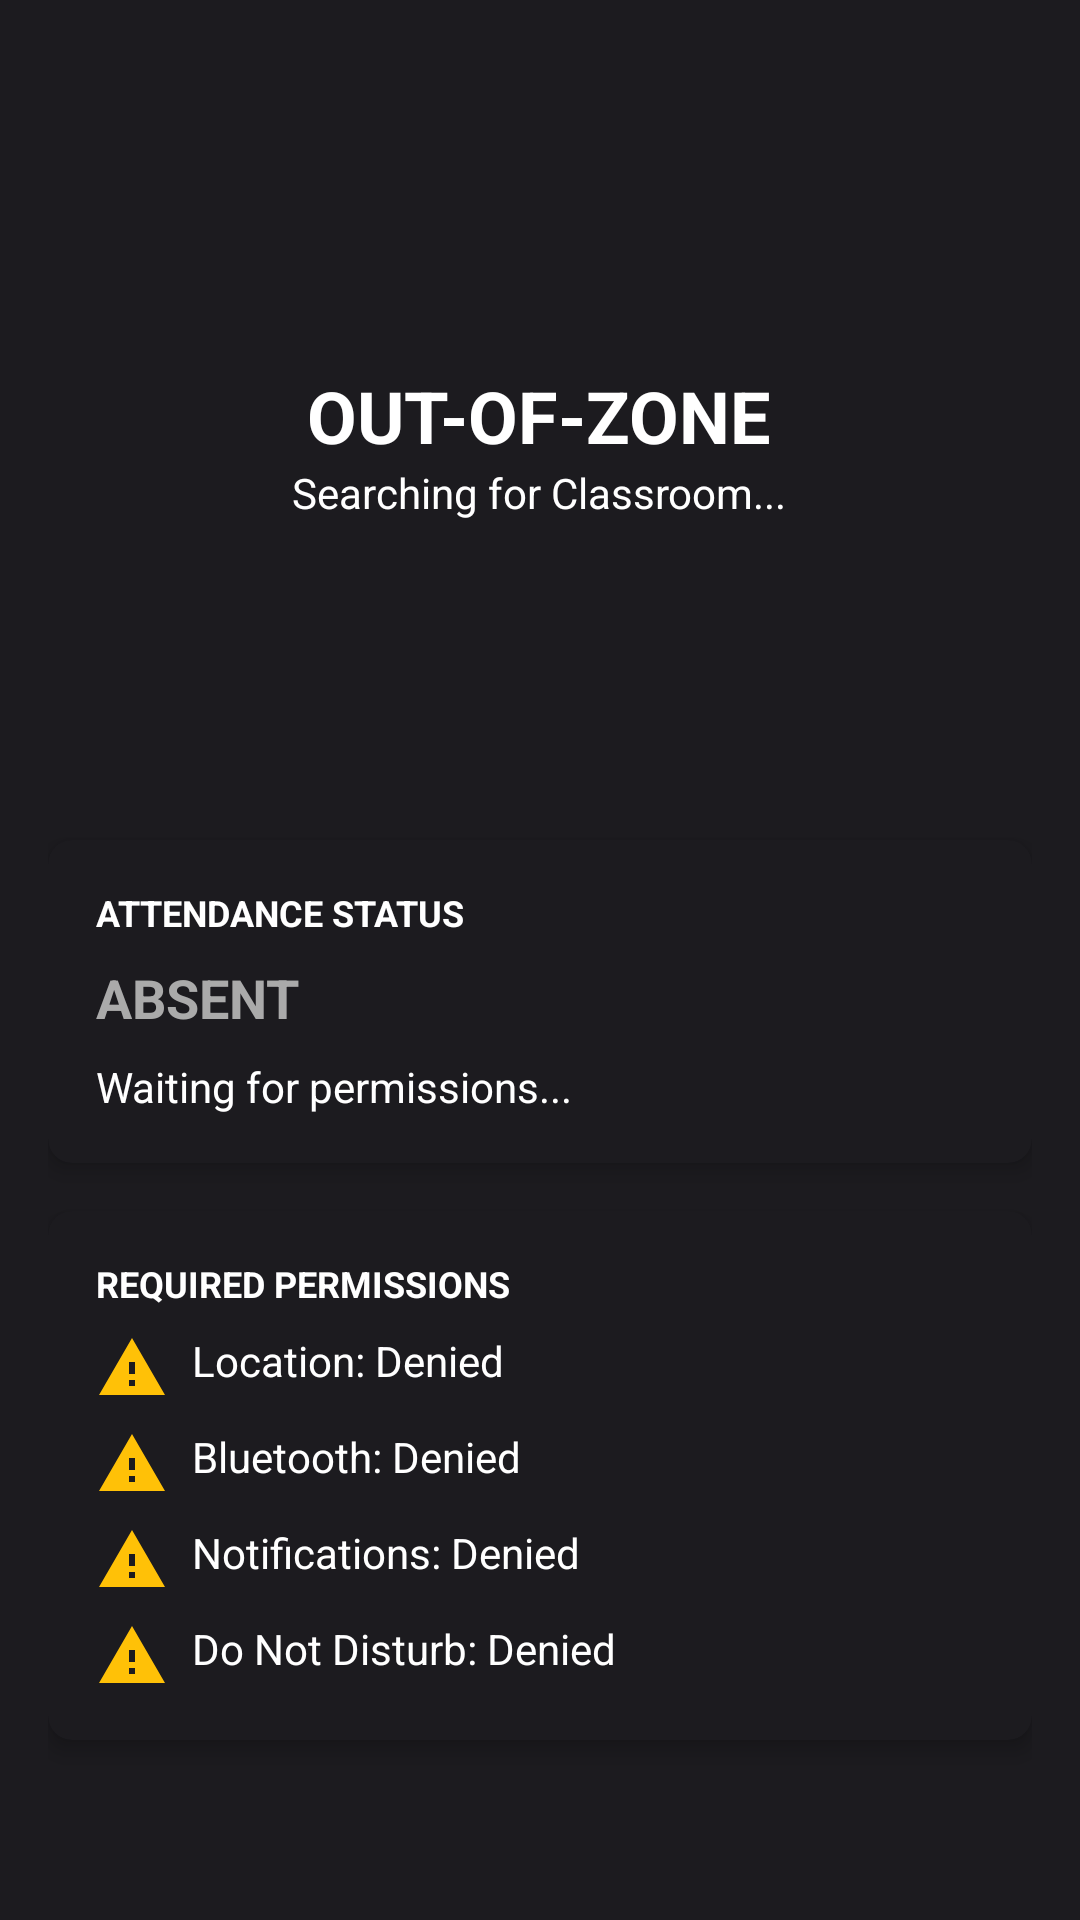

This screen was rendered from an Android layout file. Write that file and the resources it references.
<!-- AndroidManifest.xml: application theme Theme.CampusQuiet -->
<!-- res/layout/fragment_home.xml -->
<?xml version="1.0" encoding="utf-8"?>
<ScrollView xmlns:android="http://schemas.android.com/apk/res/android"
    xmlns:app="http://schemas.android.com/apk/res-auto"
    xmlns:tools="http://schemas.android.com/tools"
    android:layout_width="match_parent"
    android:layout_height="match_parent"
    android:fillViewport="true">

    <LinearLayout
        android:layout_width="match_parent"
        android:layout_height="wrap_content"
        android:orientation="vertical"
        android:padding="16dp">

        
        <FrameLayout
            android:id="@+id/zone_circle"
            android:layout_width="200dp"
            android:layout_height="200dp"
            android:layout_gravity="center_horizontal"
            android:layout_marginTop="32dp"
            android:background="@drawable/circle_background_gray">

            <LinearLayout
                android:layout_width="wrap_content"
                android:layout_height="wrap_content"
                android:layout_gravity="center"
                android:gravity="center"
                android:orientation="vertical">

                <TextView
                    android:id="@+id/tvZoneStatus"
                    android:layout_width="wrap_content"
                    android:layout_height="wrap_content"
                    android:text="OUT-OF-ZONE"
                    android:textColor="@android:color/white"
                    android:textSize="24sp"
                    android:textStyle="bold" />

                <TextView
                    android:id="@+id/tvZoneSubtitle"
                    android:layout_width="wrap_content"
                    android:layout_height="wrap_content"
                    android:text="Searching for Classroom..."
                    android:textColor="@android:color/white"
                    android:textSize="14sp" />
            </LinearLayout>
        </FrameLayout>

        
        <androidx.cardview.widget.CardView
            android:layout_width="match_parent"
            android:layout_height="wrap_content"
            android:layout_marginTop="32dp"
            app:cardBackgroundColor="@color/dark_background"
            app:cardCornerRadius="8dp"
            app:cardElevation="4dp">

            <LinearLayout
                android:layout_width="match_parent"
                android:layout_height="wrap_content"
                android:orientation="vertical"
                android:padding="16dp">

                <TextView
                    android:layout_width="wrap_content"
                    android:layout_height="wrap_content"
                    android:text="ATTENDANCE STATUS"
                    android:textSize="12sp"
                    android:textStyle="bold" />

                <TextView
                    android:id="@+id/tvAttendanceStatusDetail"
                    android:layout_width="wrap_content"
                    android:layout_height="wrap_content"
                    android:layout_marginTop="8dp"
                    android:text="ABSENT"
                    android:textColor="@android:color/darker_gray"
                    android:textSize="18sp"
                    android:textStyle="bold" />
                
                 <TextView
                    android:id="@+id/tvBeaconStatus"
                    android:layout_width="wrap_content"
                    android:layout_height="wrap_content"
                    android:layout_marginTop="8dp"
                    android:text="Waiting for permissions..."
                    android:textSize="14sp" />

            </LinearLayout>
        </androidx.cardview.widget.CardView>
        
        
        <androidx.cardview.widget.CardView
            android:layout_width="match_parent"
            android:layout_height="wrap_content"
            android:layout_marginTop="16dp"
            app:cardBackgroundColor="@color/dark_background"
            app:cardCornerRadius="8dp"
            app:cardElevation="4dp">

            <LinearLayout
                android:layout_width="match_parent"
                android:layout_height="wrap_content"
                android:orientation="vertical"
                android:padding="16dp">

                <TextView
                    android:layout_width="wrap_content"
                    android:layout_height="wrap_content"
                    android:text="REQUIRED PERMISSIONS"
                    android:textSize="12sp"
                    android:textStyle="bold" />

                <TextView
                    android:id="@+id/tvLocationPermission"
                    android:layout_width="wrap_content"
                    android:layout_height="wrap_content"
                    android:layout_marginTop="8dp"
                    android:text="Location: Denied"
                    android:drawablePadding="8dp"
                    app:drawableStartCompat="@drawable/ic_warning" />

                <TextView
                    android:id="@+id/tvBluetoothPermission"
                    android:layout_width="wrap_content"
                    android:layout_height="wrap_content"
                    android:layout_marginTop="8dp"
                    android:text="Bluetooth: Denied"
                    android:drawablePadding="8dp"
                    app:drawableStartCompat="@drawable/ic_warning" />

                <TextView
                    android:id="@+id/tvNotificationPermission"
                    android:layout_width="wrap_content"
                    android:layout_height="wrap_content"
                    android:layout_marginTop="8dp"
                    android:text="Notifications: Denied"
                    android:drawablePadding="8dp"
                    app:drawableStartCompat="@drawable/ic_warning" />

                <TextView
                    android:id="@+id/tvDndPermission"
                    android:layout_width="wrap_content"
                    android:layout_height="wrap_content"
                    android:layout_marginTop="8dp"
                    android:text="Do Not Disturb: Denied"
                    android:drawablePadding="8dp"
                    app:drawableStartCompat="@drawable/ic_warning" />

            </LinearLayout>
        </androidx.cardview.widget.CardView>

    </LinearLayout>
</ScrollView>
<!-- resources referenced by this layout -->
<resources>
  <color name="dark_background">#1C1B1F</color>
  <!-- drawable ic_warning (drawable) -->
  <vector xmlns:android="http://schemas.android.com/apk/res/android"
      android:width="24dp"
      android:height="24dp"
      android:viewportWidth="24.0"
      android:viewportHeight="24.0">
      <path
          android:fillColor="#FFC107"
          android:pathData="M1,21h22L12,2 1,21zm12,-3h-2v-2h2v2zm0,-4h-2v-4h2v4z" />
  </vector>
  <style name="Theme.CampusQuiet" parent="Theme.MaterialComponents.DayNight.NoActionBar">
          
          <item name="colorPrimary">@color/primary_purple</item>
          <item name="colorPrimaryVariant">@color/primary_purple</item>
          <item name="colorOnPrimary">@color/white</item>
          
          <item name="colorSecondary">@color/primary_purple</item>
          <item name="colorSecondaryVariant">@color/primary_purple</item>
          <item name="colorOnSecondary">@color/black</item>
          
          <item name="android:statusBarColor">@color/dark_background</item>
          
          <item name="android:windowBackground">@color/dark_background</item>
          
          <item name="android:textColor">@color/light_text</item>
          <item name="android:textColorHint">@color/dark_text</item>
      </style>
  <color name="primary_purple">#7F52FF</color>
  <color name="white">#FFFFFF</color>
  <color name="black">#000000</color>
  <color name="light_text">#FFFFFF</color>
  <color name="dark_text">#C7C7C7</color>
</resources>
